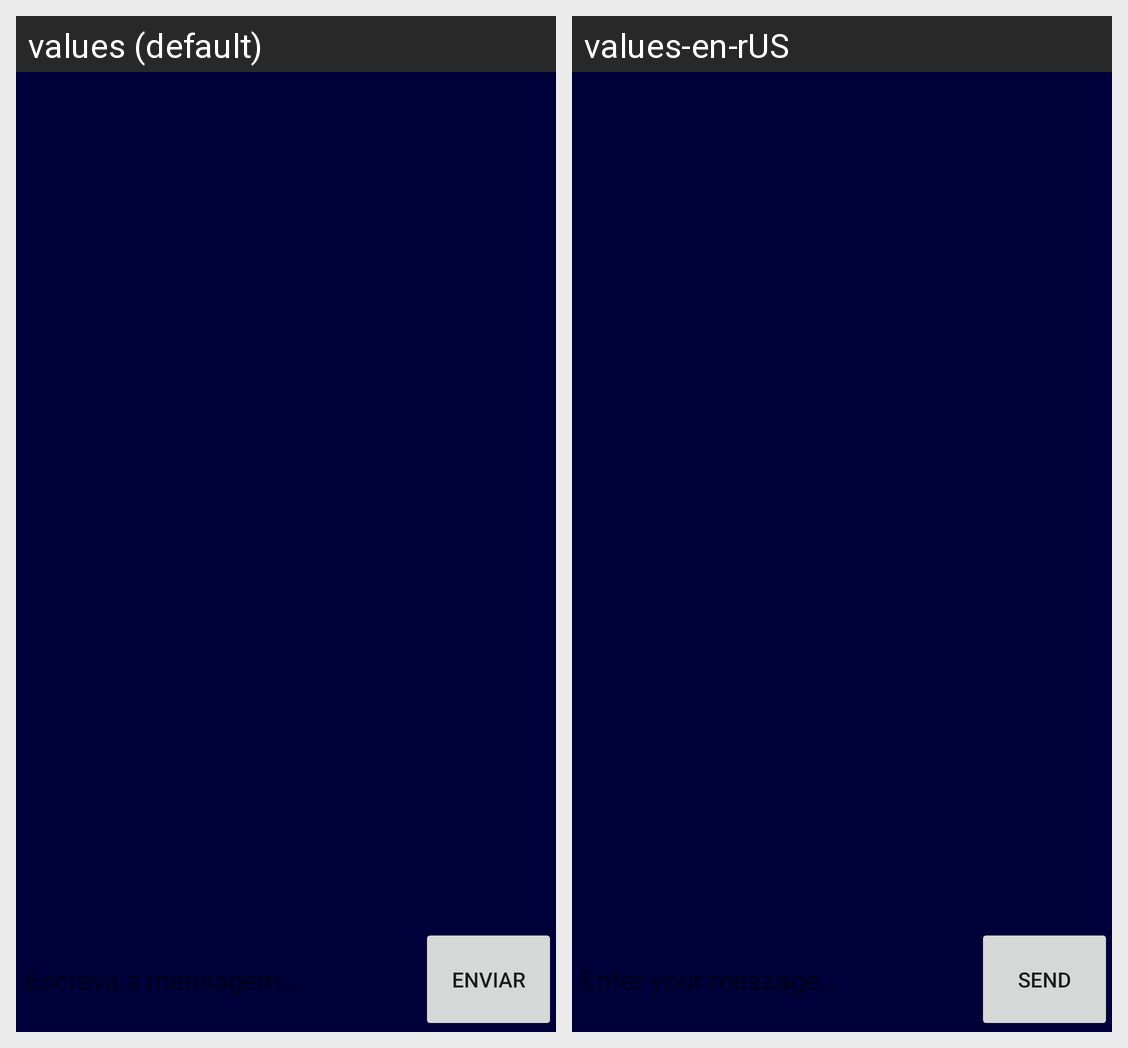

Here is an Android app screen in its default locale and in the app's own translations. Write out the translated-string differences for the strings that appear on this screen.
Android screen res/layout/activity_chat.xml rendered under 2 locales, left to right: values (default), values-en-rUS. Device: Nexus 5 (rendered at 1080×1920; each locale shown at half size, 540×960, under a caption strip naming it); theme AppTheme.
Strings drawn on this screen, with the default value and each locale's value (text and hints the layout hard-codes, and strings that could not be matched under every locale, appear in the picture but are not listed):

escreva_a_mensagem
  values: Escreva a mensagem...
  values-en-rUS: Enter your message…

enviar
  values: Enviar
  values-en-rUS: Send
